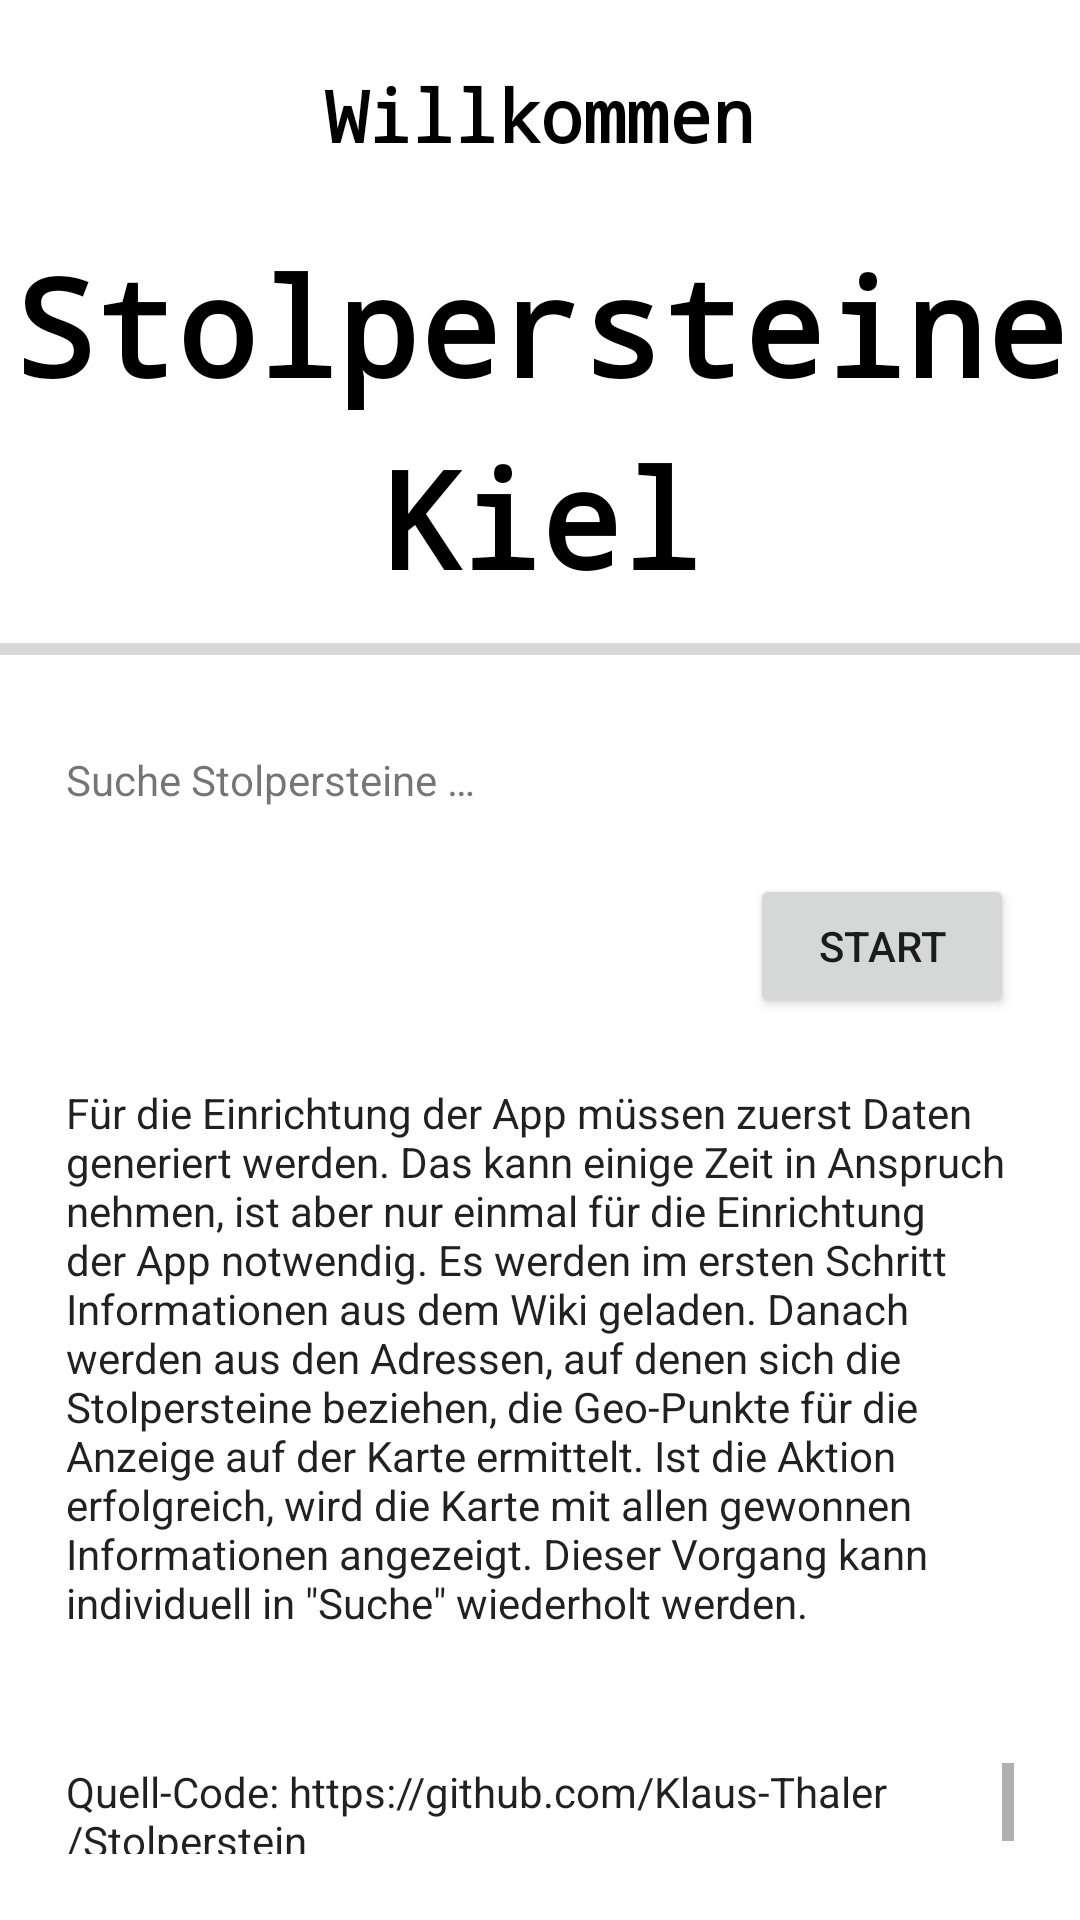

The Android layout XML behind this screen, and the referenced resources:
<!-- AndroidManifest.xml: application theme Theme.Stolperstein -->
<!-- res/layout/fragment_setting.xml -->
<?xml version="1.0" encoding="utf-8"?>
<FrameLayout xmlns:android="http://schemas.android.com/apk/res/android"
    xmlns:tools="http://schemas.android.com/tools"
    android:layout_width="match_parent"
    android:layout_height="match_parent"
    xmlns:app="http://schemas.android.com/apk/res-auto"
    tools:context=".ui.settings.SettingFragment">

    <LinearLayout
        android:layout_width="match_parent"
        android:layout_height="match_parent"
        android:orientation="vertical"
        tools:ignore="UselessParent">

        <TextView
            android:id="@+id/first_welcome"
            android:layout_width="match_parent"
            android:layout_height="wrap_content"
            android:layout_margin="22sp"
            android:fontFamily="monospace"
            android:text="@string/willkommen"
            android:textAlignment="center"
            android:textColor="@color/dialogText"
            android:textAppearance="@style/TextAppearance.AppCompat.Display1"
            android:textSize="24sp"
            android:textStyle="bold"
            android:typeface="monospace"
            android:visibility="visible" />

        <TextView
            android:id="@+id/first_header"
            android:layout_width="match_parent"
            android:layout_height="wrap_content"
            android:layout_margin="2sp"
            android:fontFamily="monospace"
            android:text="@string/stolpersteine"
            android:textAlignment="center"
            android:textColor="@color/dialogText"
            android:textAppearance="@style/TextAppearance.AppCompat.Display2"
            android:textStyle="bold"
            android:typeface="monospace"
            android:visibility="visible" />
        <TextView
            android:id="@+id/second_header"
            android:layout_width="match_parent"
            android:layout_height="wrap_content"
            android:layout_margin="2sp"
            android:fontFamily="monospace"
            android:text="@string/kiel"
            android:textAlignment="center"
            android:textColor="@color/dialogText"
            android:textAppearance="@style/TextAppearance.AppCompat.Display2"
            android:textStyle="bold"
            android:typeface="monospace"
            android:visibility="visible" />

        <ProgressBar
            android:id="@+id/counterWeb"
            style="?android:attr/progressBarStyleHorizontal"
            android:layout_width="match_parent"
            android:layout_height="24dp"
            android:min="0"
            android:max="100"
            android:visibility="visible" />

        <TextView
            android:id="@+id/listSetup"
            android:layout_width="match_parent"
            android:layout_height="wrap_content"
            android:layout_margin="22sp"
            android:visibility="visible"
            android:maxLines="3"
            android:scrollbars="vertical"
            android:text="@string/suche" />

        <Button
            android:id="@+id/searchStart"
            android:layout_width="wrap_content"
            android:layout_height="wrap_content"
            android:layout_gravity="right"
            android:layout_marginEnd="22sp"
            android:text="@string/start"
            android:clickable="true"
            android:soundEffectsEnabled="true"
            app:shapeAppearanceOverlay="@style/leaf"
            tools:ignore="RtlHardcoded" />

        <TextView
            android:id="@+id/first_description"
            android:layout_width="match_parent"
            android:layout_height="wrap_content"
            android:layout_margin="22sp"
            android:scrollbars="vertical"
            android:text="@string/Greeting_Description"
            android:textAppearance="@style/TextAppearance.AppCompat.Body1"
            android:textColorLink="@color/top"
            android:visibility="visible" />

        <TextView
            android:id="@+id/furtherInfo"
            android:layout_width="match_parent"
            android:layout_height="wrap_content"
            android:layout_margin="22sp"
            android:scrollbars="vertical"
            android:text="@string/source_github"
            android:textAppearance="@style/TextAppearance.AppCompat.Body1"
            android:textColorLink="@color/top"
            android:visibility="visible" />

    </LinearLayout>
</FrameLayout>
<!-- resources referenced by this layout -->
<resources>
  <color name="dialogText">#FF000000</color>
  <color name="top">#3F51B5</color>
  <string name="Greeting_Description">Für die Einrichtung der App müssen zuerst Daten generiert  werden.
          Das kann einige Zeit in Anspruch nehmen, ist aber nur einmal für die Einrichtung der  App notwendig.
          Es werden im ersten Schritt Informationen aus dem Wiki geladen. Danach werden  aus den Adressen,
          auf denen sich die Stolpersteine beziehen, die Geo-Punkte für die Anzeige auf der Karte ermittelt.
          Ist die Aktion erfolgreich, wird die Karte mit allen gewonnen Informationen angezeigt.
          Dieser Vorgang kann individuell in \"Suche\" wiederholt werden.</string>
  <string name="kiel" translatable="false">Kiel</string>
  <string name="source_github" translatable="false">Quell-Code: https://github.com/Klaus-Thaler/Stolperstein</string>
  <string name="start">Start</string>
  <string name="stolpersteine">Stolpersteine</string>
  <string name="suche">Suche Stolpersteine …</string>
  <string name="willkommen">Willkommen</string>
  <style name="leaf">
          <item name="android:background">@color/top</item>
          <item name="android:textColor">@color/white</item>
          <item name="cornerSizeTopLeft">75%</item>           //can specify corner position
          
          <item name="cornerSizeBottomRight">75%</item>
          
      </style>
  <style name="Theme.Stolperstein" parent="Theme.MaterialComponents.DayNight.DarkActionBar">
          
          <item name="colorPrimary">@color/top</item>
          <item name="colorPrimaryVariant">@color/purple_700</item>
          <item name="colorOnPrimary">@color/white</item>
          
          <item name="colorSecondary">@color/top</item>
          <item name="colorSecondaryVariant">@color/purple_700</item>
          <item name="colorOnSecondary">@color/black</item>
          
          <item name="android:statusBarColor">?attr/colorPrimaryVariant</item>
          
  
      </style>
  <color name="white">#FFFFFFFF</color>
  <color name="purple_700">#FF3700B3</color>
  <color name="black">#FF000000</color>
</resources>
